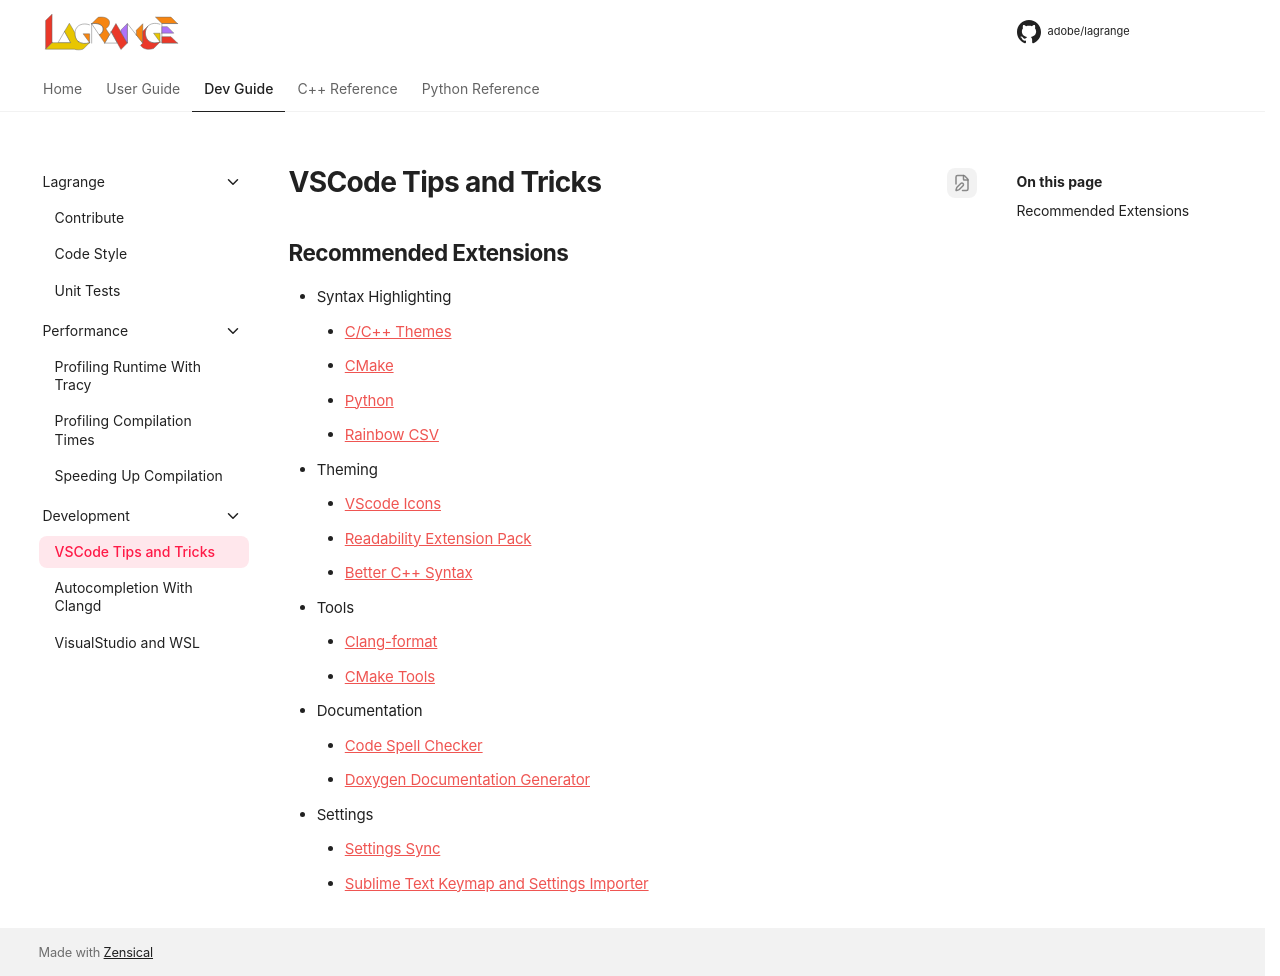

repository: adobe/lagrange-docs · page: dev/vscode/index.html · generator: mkdocs

# VSCode Tips and Tricks

## Recommended Extensions

- Syntax Highlighting
    - [C/C++ Themes](https://marketplace.visualstudio.com/items?itemName=ms-vscode.cpptools-themes)
    - [CMake](https://marketplace.visualstudio.com/items?itemName=twxs.cmake)
    - [Python](https://marketplace.visualstudio.com/items?itemName=ms-python.python)
    - [Rainbow CSV](https://marketplace.visualstudio.com/items?itemName=mechatroner.rainbow-csv)
- Theming
    - [VScode Icons](https://marketplace.visualstudio.com/items?itemName=vscode-icons-team.vscode-icons)
    - [Readability Extension Pack](https://marketplace.visualstudio.com/items?itemName=pinage404.better-readability-extension-pack)
    - [Better C++ Syntax](https://marketplace.visualstudio.com/items?itemName=jeff-hykin.better-cpp-syntax)
- Tools
    - [Clang-format](https://marketplace.visualstudio.com/items?itemName=xaver.clang-format)
    - [CMake Tools](https://marketplace.visualstudio.com/items?itemName=ms-vscode.cmake-tools)
- Documentation
    - [Code Spell Checker](https://marketplace.visualstudio.com/items?itemName=streetsidesoftware.code-spell-checker)
    - [Doxygen Documentation Generator](https://marketplace.visualstudio.com/items?itemName=cschlosser.doxdocgen)
- Settings
    - [Settings Sync](https://marketplace.visualstudio.com/items?itemName=Shan.code-settings-sync)
    - [Sublime Text Keymap and Settings Importer](https://marketplace.visualstudio.com/items?itemName=ms-vscode.sublime-keybindings)

{% if is_corp %}
{% include 'dev/vscode-github.md' %}
{% endif %}
